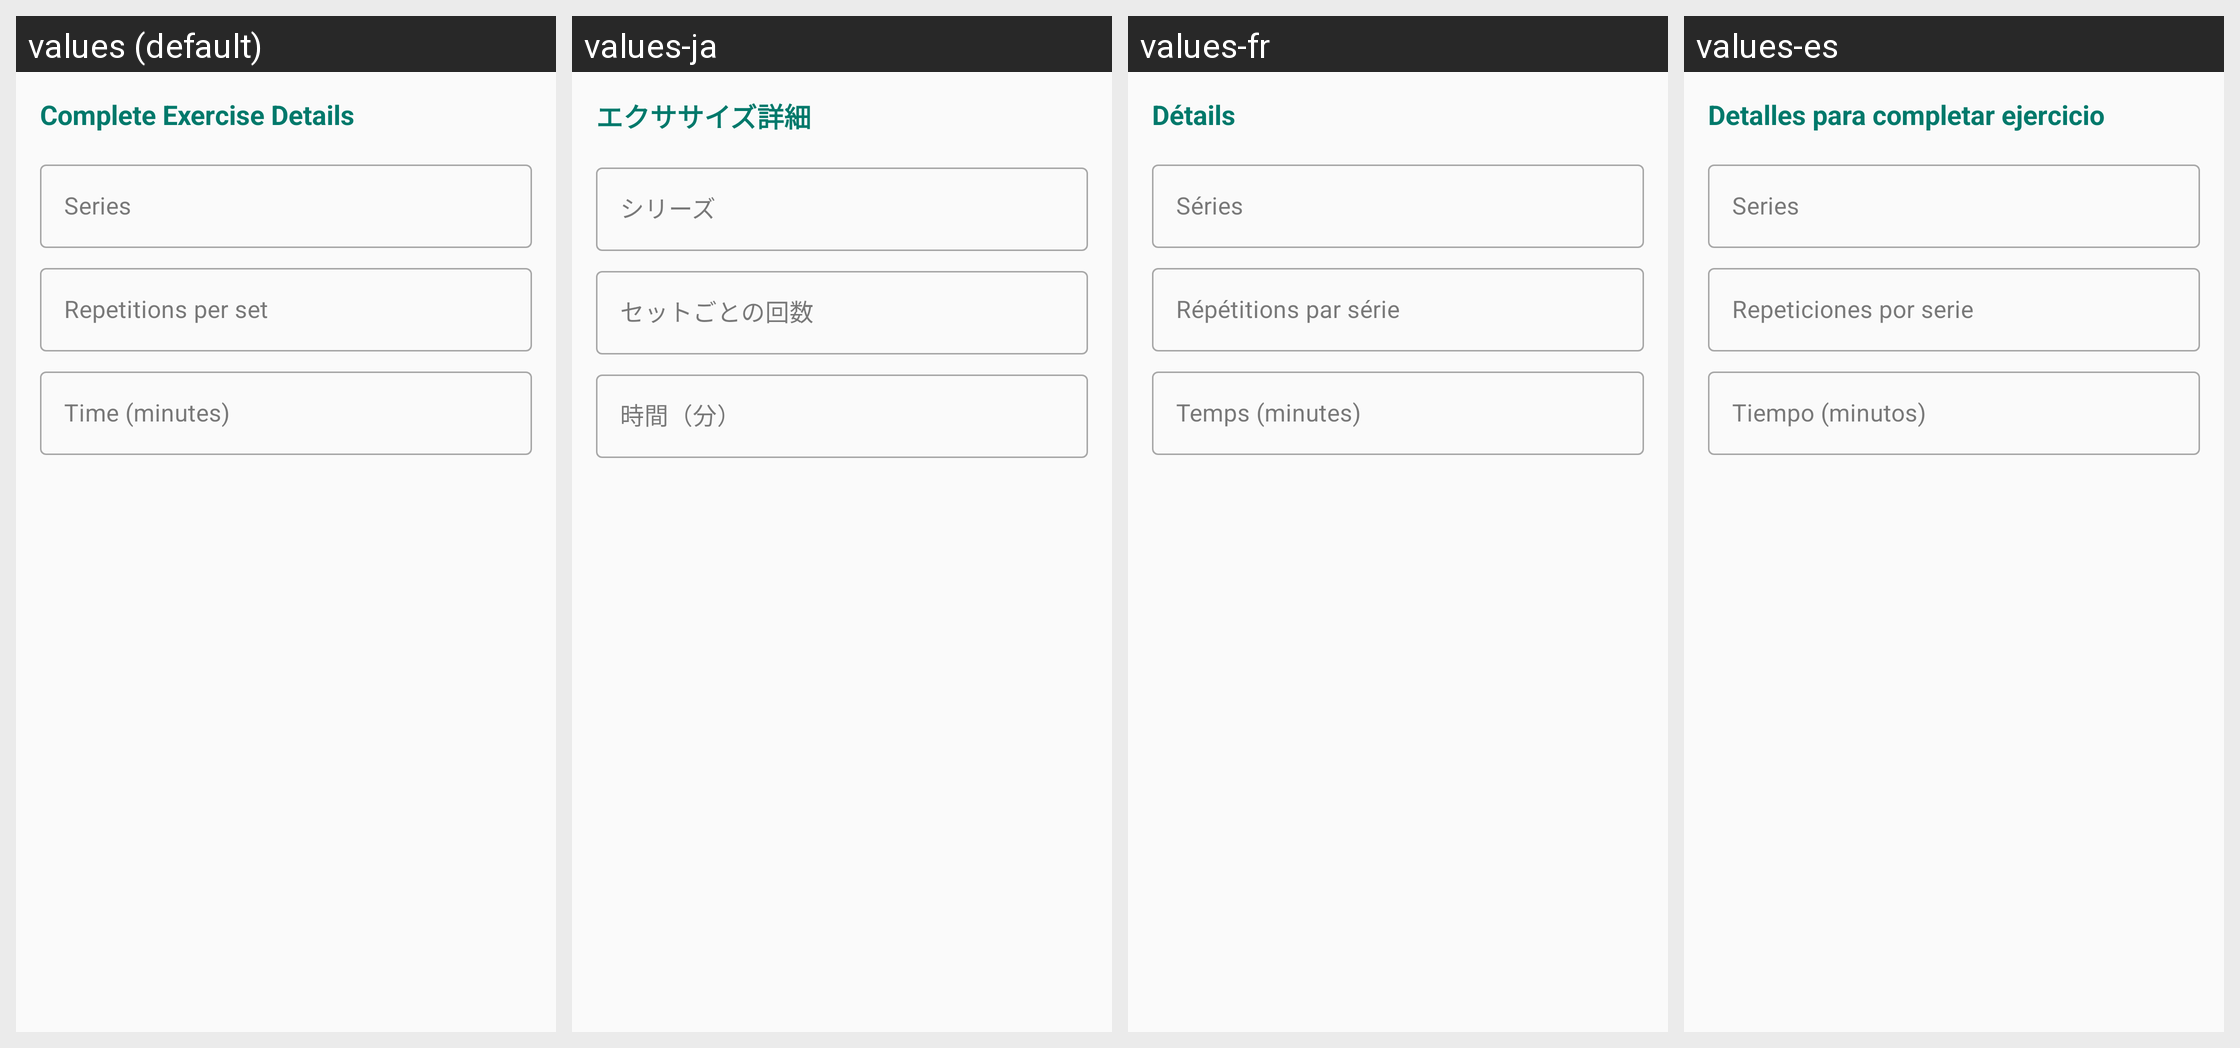

Here is an Android app screen in its default locale and in the app's own translations. Write out the translated-string differences for the strings that appear on this screen.
Android screen res/layout/dialog_complete_exercise.xml rendered under 4 locales, left to right: values (default), values-ja, values-fr, values-es. Device: Nexus 5 (rendered at 1080×1920; each locale shown at half size, 540×960, under a caption strip naming it); theme Theme.PowerGym.
Other locales in the repository, not shown: values-de, values-en.
Strings drawn on this screen, with the default value and each locale's value (text and hints the layout hard-codes, and strings that could not be matched under every locale, appear in the picture but are not listed):

complete_exercise_details
  values: Complete Exercise Details
  values-ja: エクササイズ詳細
  values-fr: Détails
  values-es: Detalles para completar ejercicio

series
  values: Series
  values-ja: シリーズ
  values-fr: Séries
  values-es: Series

reps_per_set
  values: Repetitions per set
  values-ja: セットごとの回数
  values-fr: Répétitions par série
  values-es: Repeticiones por serie

time_minutes
  values: Time (minutes)
  values-ja: 時間（分）
  values-fr: Temps (minutes)
  values-es: Tiempo (minutos)
